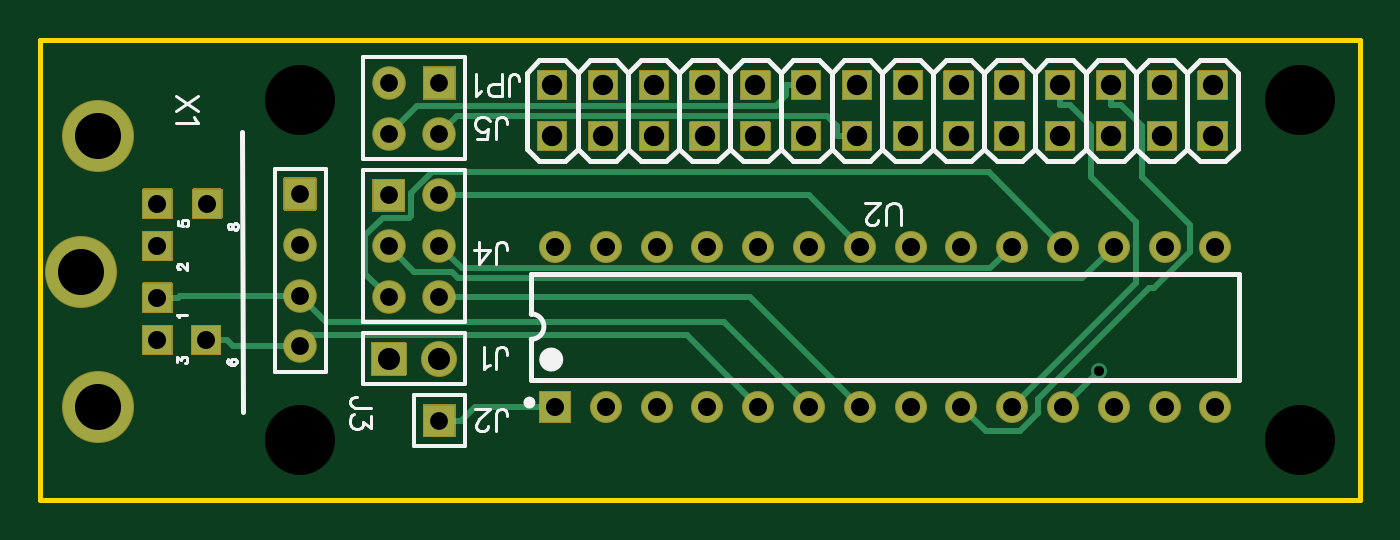
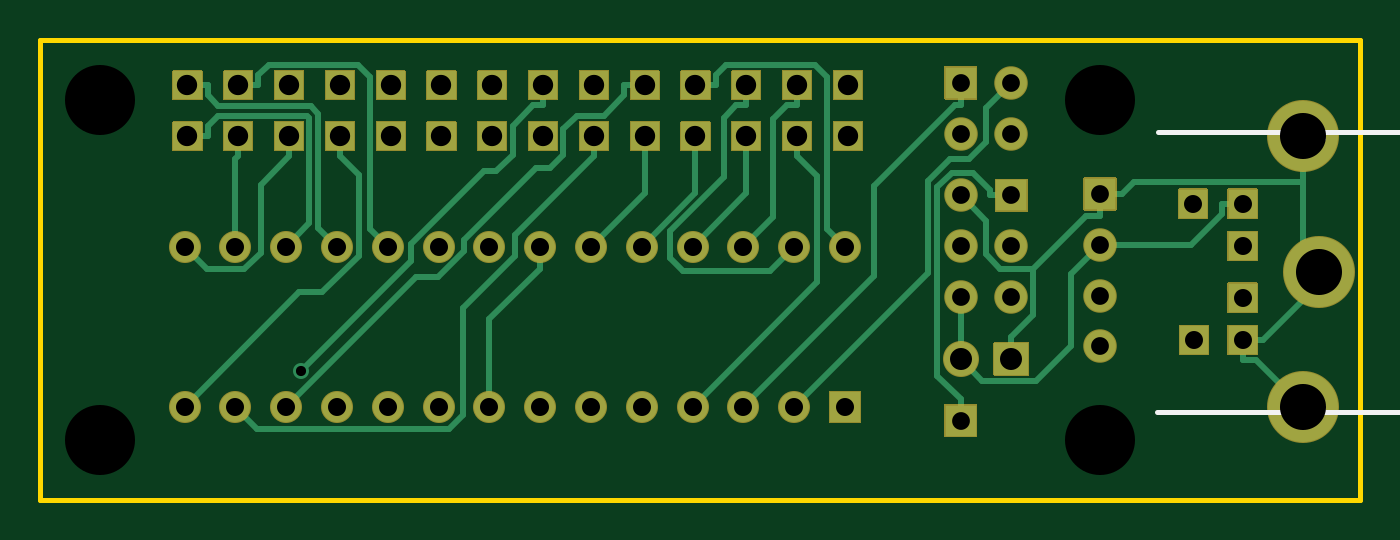
Circuit board: 9 layer files. Board 66.0 x 23.0 mm.
- drill: Drill_NPTH_Through.DRL (329 bytes)
- drill: Drill_PTH_Through.DRL (1810 bytes)
- outline: Gerber_BoardOutlineLayer.GKO (472 bytes)
- bottom_copper: Gerber_BottomLayer.GBL (9576 bytes)
- bottom_silk: Gerber_BottomSilkscreenLayer.GBO (909 bytes)
- bottom_mask: Gerber_BottomSolderMaskLayer.GBS (27345 bytes)
- top_copper: Gerber_TopLayer.GTL (6941 bytes)
- top_silk: Gerber_TopSilkscreenLayer.GTO (12016 bytes)
- top_mask: Gerber_TopSolderMaskLayer.GTS (27342 bytes)

=== drill: Drill_NPTH_Through.DRL ===
M48
METRIC,LZ,000.000
;FILE_FORMAT=3:3
;TYPE=NON_PLATED
;Layer: NPTH_Through
;EasyEDA v6.5.5, 2022-06-07 12:17:47
;816fe8a47c3545be857c20b100b7e496,0a780afeddf54f0185a1b1f5ac8a31da,10
;Gerber Generator version 0.2
;Holesize 1 = 3.501 mm
T01C3.501
%
G05
G90
T01
X013000Y-020000
X063000Y-020000
X063000Y-003000
X013000Y-003000
M30

=== drill: Drill_PTH_Through.DRL ===
M48
METRIC,LZ,000.000
;FILE_FORMAT=3:3
;TYPE=PLATED
;Layer: PTH_Through
;EasyEDA v6.5.5, 2022-06-07 12:17:47
;816fe8a47c3545be857c20b100b7e496,0a780afeddf54f0185a1b1f5ac8a31da,10
;Gerber Generator version 0.2
;Holesize 1 = 0.506 mm
T01C0.506
;Holesize 2 = 0.889 mm
T02C0.889
;Holesize 3 = 0.900 mm
T03C0.900
;Holesize 4 = 0.901 mm
T04C0.901
;Holesize 5 = 1.016 mm
T05C1.016
;Holesize 6 = 1.101 mm
T06C1.101
;Holesize 7 = 2.302 mm
T07C2.302
%
G05
G90
T01
X052927Y-016541
T02
X019967Y-019022
X019967Y-012841
X017427Y-012841
X019967Y-010301
X017427Y-010301
X019967Y-007761
X017427Y-007761
X019967Y-002131
X019967Y-004671
X017427Y-002131
X017427Y-004671
X013000Y-007690
X013000Y-010230
X013000Y-012770
X013000Y-015310
T03
X005867Y-010287
X005867Y-012878
X005867Y-014986
X005867Y-008179
X008357Y-008179
X008306Y-014986
T04
X025745Y-018323
X028285Y-018323
X030825Y-018323
X033365Y-018323
X035905Y-018323
X038445Y-018323
X040985Y-018323
X043525Y-018323
X046065Y-018323
X048605Y-018323
X051145Y-018323
X053685Y-018323
X056225Y-018323
X058765Y-018323
X025745Y-010323
X028285Y-010323
X030825Y-010323
X033365Y-010323
X035905Y-010323
X038445Y-010323
X040985Y-010323
X043525Y-010323
X046065Y-010323
X048605Y-010323
X051145Y-010323
X053685Y-010323
X056225Y-010323
X058765Y-010323
T05
X025602Y-004798
X025602Y-002258
X028142Y-004798
X028142Y-002258
X030682Y-004798
X030682Y-002258
X033222Y-004798
X033222Y-002258
X035762Y-004798
X035762Y-002258
X038302Y-004798
X038302Y-002258
X040842Y-004798
X040842Y-002258
X043382Y-004798
X043382Y-002258
X045922Y-004798
X045922Y-002258
X048462Y-004798
X048462Y-002258
X051002Y-004798
X051002Y-002258
X053542Y-004798
X053542Y-002258
X056082Y-004798
X056082Y-002258
X058622Y-004798
X058622Y-002258
T06
X017427Y-015931
X019967Y-015931
T07
X002870Y-004775
X002870Y-018339
X002057Y-011582
M30

=== outline: Gerber_BoardOutlineLayer.GKO ===
G04 Layer: BoardOutlineLayer*
G04 EasyEDA v6.5.5, 2022-06-07 12:17:47*
G04 816fe8a47c3545be857c20b100b7e496,0a780afeddf54f0185a1b1f5ac8a31da,10*
G04 Gerber Generator version 0.2*
G04 Scale: 100 percent, Rotated: No, Reflected: No *
G04 Dimensions in millimeters *
G04 leading zeros omitted , absolute positions ,4 integer and 5 decimal *
%FSLAX45Y45*%
%MOMM*%

%ADD10C,0.2540*%
D10*
X0Y0D02*
G01*
X6599986Y0D01*
X6599986Y-2299995D01*
X0Y-2299995D01*
X0Y0D01*

%LPD*%
M02*

=== bottom_copper: Gerber_BottomLayer.GBL (9576 bytes, source omitted) ===
=== bottom_silk: Gerber_BottomSilkscreenLayer.GBO ===
G04 Layer: BottomSilkscreenLayer*
G04 EasyEDA v6.5.5, 2022-06-07 12:17:47*
G04 816fe8a47c3545be857c20b100b7e496,0a780afeddf54f0185a1b1f5ac8a31da,10*
G04 Gerber Generator version 0.2*
G04 Scale: 100 percent, Rotated: No, Reflected: No *
G04 Dimensions in millimeters *
G04 leading zeros omitted , absolute positions ,4 integer and 5 decimal *
%FSLAX45Y45*%
%MOMM*%

%ADD10C,0.2540*%

%LPD*%
D10*
X-264160Y-1859279D02*
G01*
X185420Y-1859279D01*
X185420Y-1859279D02*
G01*
X1016000Y-1859279D01*
X1010920Y-457200D02*
G01*
X386079Y-457200D01*
X386079Y-457200D02*
G01*
X185420Y-457200D01*
X185420Y-457200D02*
G01*
X-264160Y-457200D01*
X185420Y-457200D02*
G01*
X185420Y-487679D01*
X185420Y-487679D02*
G01*
X386079Y-487679D01*
X386079Y-487679D02*
G01*
X386079Y-457200D01*
X185420Y-1859279D02*
G01*
X185420Y-1828800D01*
X185420Y-1828800D02*
G01*
X386079Y-1828800D01*
X386079Y-1828800D02*
G01*
X386079Y-1854200D01*
M02*

=== bottom_mask: Gerber_BottomSolderMaskLayer.GBS (27345 bytes, source omitted) ===
=== top_copper: Gerber_TopLayer.GTL (6941 bytes, source omitted) ===
=== top_silk: Gerber_TopSilkscreenLayer.GTO (12016 bytes, source omitted) ===
=== top_mask: Gerber_TopSolderMaskLayer.GTS (27342 bytes, source omitted) ===
